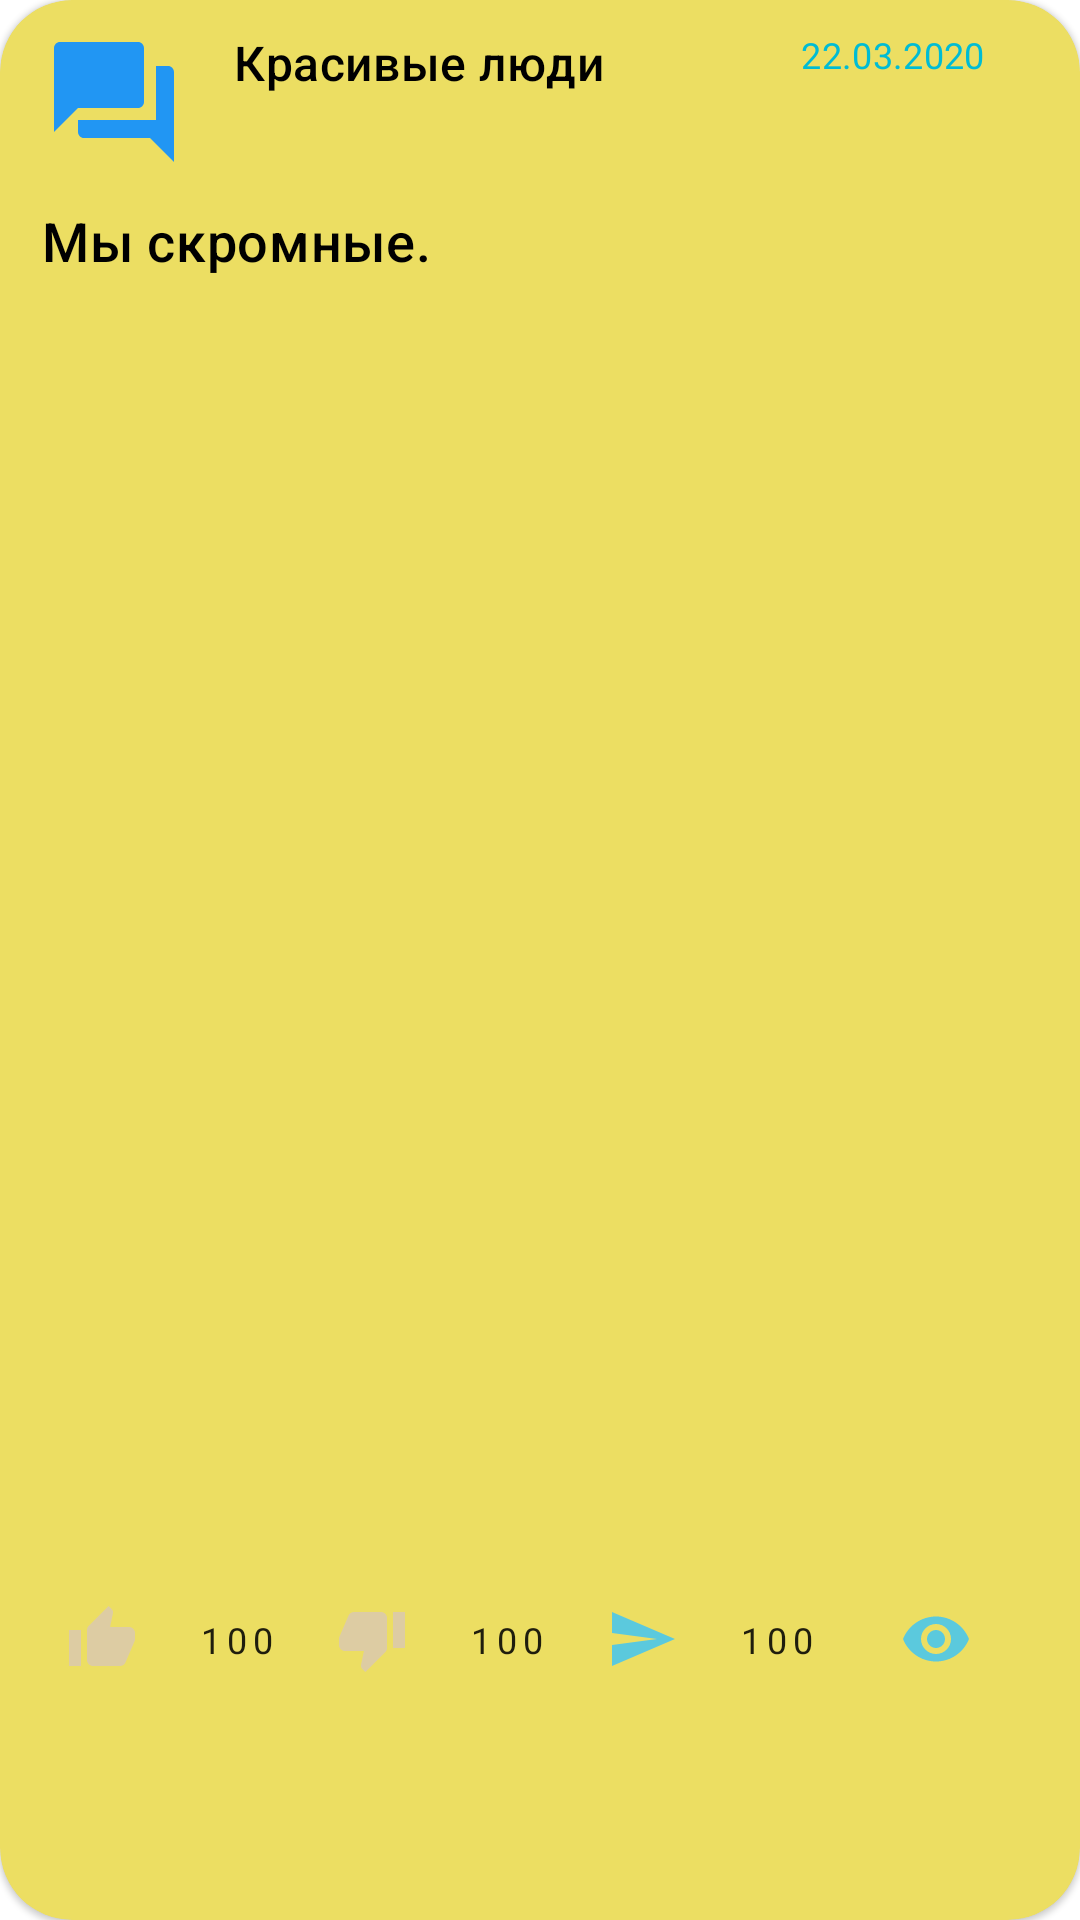

Write the Android layout XML for this screen, with the resource values it uses.
<!-- AndroidManifest.xml: application theme AppTheme -->
<!-- res/layout/tribune_list_post_item.xml -->
<?xml version="1.0" encoding="utf-8"?>
<com.google.android.material.card.MaterialCardView xmlns:android="http://schemas.android.com/apk/res/android"
    xmlns:app="http://schemas.android.com/apk/res-auto"
    xmlns:card_view="http://schemas.android.com/apk/res-auto"
    xmlns:tools="http://schemas.android.com/tools"
    android:layout_width="match_parent"
    android:layout_height="wrap_content"
    android:layout_marginTop="@dimen/list_item_padding"
    android:layout_marginBottom="@dimen/list_item_padding"
    android:backgroundTint="@color/colorBackground"
    app:layout_constraintStart_toStartOf="parent"
    app:layout_constraintTop_toTopOf="parent"
    card_view:cardCornerRadius="24dp">

    <androidx.constraintlayout.widget.ConstraintLayout
        android:id="@+id/linerCard"
        android:layout_width="match_parent"
        android:layout_height="wrap_content"
        android:padding="@dimen/list_item_padding">

        <androidx.appcompat.widget.AppCompatImageView
            android:id="@+id/appCompatImageView"
            android:layout_width="wrap_content"
            android:layout_height="wrap_content"
            android:layout_marginStart="4dp"
            app:layout_constraintStart_toStartOf="parent"
            app:layout_constraintTop_toTopOf="parent"
            app:srcCompat="@drawable/ic_question_answer_blue_48dp" />

        <com.google.android.material.textview.MaterialTextView
            android:id="@+id/dateItem"
            style="@style/TextAppearance.MaterialComponents.Subtitle1"
            android:layout_width="wrap_content"
            android:layout_height="wrap_content"
            android:layout_gravity="end"
            android:layout_marginEnd="8dp"
            android:maxEms="10"
            android:text="22.03.2020"
            android:textColor="#00BCD4"
            android:textSize="12sp"
            android:visibility="visible"
            app:layout_constraintEnd_toEndOf="parent"
            app:layout_constraintHorizontal_bias="0.829"
            app:layout_constraintStart_toEndOf="@+id/titleItem"
            app:layout_constraintTop_toTopOf="parent" />

        <com.google.android.material.textview.MaterialTextView
            android:id="@+id/titleItem"
            style="@style/TextAppearance.MaterialComponents.Headline6"
            android:layout_width="wrap_content"
            android:layout_height="wrap_content"
            android:layout_gravity="start"
            android:layout_marginStart="16dp"
            android:ellipsize="end"
            android:maxLines="1"
            android:text="Красивые люди"
            android:textColor="@color/colorBlack"
            android:textSize="16sp"
            android:visibility="visible"
            app:layout_constraintStart_toEndOf="@+id/appCompatImageView"
            app:layout_constraintTop_toTopOf="parent" />


        <com.google.android.material.circularreveal.cardview.CircularRevealCardView
            android:id="@+id/badgeCardView"
            android:layout_width="wrap_content"
            android:layout_height="wrap_content"
            android:layout_marginStart="16dp"
            android:layout_marginTop="4dp"
            android:backgroundTint="@color/colorAccent"
            android:visibility="gone"
            app:layout_constraintStart_toEndOf="@+id/appCompatImageView"
            app:layout_constraintTop_toBottomOf="@+id/titleItem"
            tools:visibility="visible">

            <com.google.android.material.textview.MaterialTextView
                android:id="@+id/badgeText"
                android:layout_width="wrap_content"
                android:layout_height="wrap_content"
                android:layout_gravity="center"
                android:layout_marginStart="4dp"
                android:layout_marginTop="2dp"
                android:layout_marginEnd="4dp"
                android:layout_marginBottom="2dp"
                android:background="@color/colorAccent"
                tools:text="бейджик"
                android:textStyle="bold"
                app:textAllCaps="true" />
        </com.google.android.material.circularreveal.cardview.CircularRevealCardView>


        <androidx.appcompat.widget.AppCompatImageButton
            android:id="@+id/linkPost"
            android:layout_width="wrap_content"
            android:layout_height="wrap_content"
            android:layout_marginEnd="32dp"
            android:backgroundTint="@color/colorNull"
            android:src="@drawable/ic_link_for_information_24dp"
            android:visibility="gone"
            app:layout_constraintEnd_toEndOf="parent"
            app:layout_constraintHorizontal_bias="0.9"
            app:layout_constraintStart_toEndOf="@+id/badgeCardView"
            app:layout_constraintTop_toBottomOf="@+id/dateItem"
            tools:visibility="visible" />


        <com.google.android.material.textview.MaterialTextView
            android:id="@+id/textItem"
            style="@style/TextAppearance.MaterialComponents.Headline6"
            android:layout_width="wrap_content"
            android:layout_height="wrap_content"
            android:layout_gravity="start"
            android:layout_marginStart="4dp"
            android:layout_marginTop="10dp"
            android:ellipsize="end"
            android:maxLines="9"
            android:text="Мы скромные."
            android:textColor="@color/colorBlack"
            android:textSize="18sp"
            android:visibility="visible"
            app:layout_constraintStart_toStartOf="parent"
            app:layout_constraintTop_toBottomOf="@+id/appCompatImageView" />


        <androidx.appcompat.widget.AppCompatImageView
            android:id="@+id/imagePost"
            android:layout_width="0dp"
            android:layout_height="400dp"
            android:layout_marginTop="8dp"
            android:layout_marginBottom="24dp"
            android:adjustViewBounds="true"
            android:visibility="visible"
            app:layout_constraintEnd_toEndOf="parent"
            app:layout_constraintStart_toStartOf="parent"
            app:layout_constraintTop_toBottomOf="@+id/textItem"
            app:layout_constraintVertical_bias="1.0"
            tools:srcCompat="@drawable/ic_photo_black_96dp" />

        <com.google.android.material.circularreveal.CircularRevealLinearLayout
            android:id="@+id/linearLayoutForPostButton"
            android:layout_width="wrap_content"
            android:layout_height="wrap_content"
            android:layout_marginTop="16dp"
            app:layout_constraintBottom_toBottomOf="parent"
            app:layout_constraintEnd_toEndOf="parent"
            app:layout_constraintStart_toStartOf="parent"
            app:layout_constraintTop_toBottomOf="@+id/imagePost">

            <androidx.appcompat.widget.AppCompatImageButton
                android:id="@+id/approveImgBtn"
                android:layout_width="wrap_content"
                android:layout_height="wrap_content"
                android:layout_gravity="center"
                android:backgroundTint="@color/colorNull"
                android:src="@drawable/ic_thumb_up_defualt_24dp" />

            <com.google.android.material.textview.MaterialTextView
                android:id="@+id/countApprove"
                style="@style/TextAppearance.MaterialComponents.Overline"
                android:layout_width="wrap_content"
                android:layout_height="wrap_content"
                android:layout_gravity="center"
                android:gravity="center"
                android:padding="8dp"
                android:text="@string/countReply"
                android:textSize="12sp" />

            <androidx.appcompat.widget.AppCompatImageButton
                android:id="@+id/notApproveImgBtn"
                android:layout_width="wrap_content"
                android:layout_height="wrap_content"
                android:layout_gravity="center"
                android:backgroundTint="@color/colorNull"
                android:src="@drawable/ic_thumb_down_defualt_24dp" />

            <com.google.android.material.textview.MaterialTextView
                android:id="@+id/countNotApprove"
                style="@style/TextAppearance.MaterialComponents.Overline"
                android:layout_width="wrap_content"
                android:layout_height="wrap_content"
                android:layout_gravity="center"
                android:gravity="center"
                android:padding="8dp"
                android:text="@string/countReply"
                android:textSize="12sp" />

            <androidx.appcompat.widget.AppCompatImageButton
                android:id="@+id/imgBtnRepost"
                android:layout_width="wrap_content"
                android:layout_height="wrap_content"
                android:layout_gravity="center"
                android:backgroundTint="@color/colorNull"
                android:src="@drawable/ic_reply_24dp" />

            <com.google.android.material.textview.MaterialTextView
                android:id="@+id/countReply"
                style="@style/TextAppearance.MaterialComponents.Overline"
                android:layout_width="wrap_content"
                android:layout_height="wrap_content"
                android:layout_gravity="center"
                android:layout_marginEnd="8dp"
                android:padding="8dp"
                android:text="@string/countReply"
                android:textSize="12sp" />

            <androidx.appcompat.widget.AppCompatImageButton
                android:id="@+id/imgBtnViews"
                android:layout_width="wrap_content"
                android:layout_height="wrap_content"
                android:layout_gravity="center"
                android:backgroundTint="@color/colorNull"
                android:src="@drawable/ic_visibility_blue_24dp" />

            <com.google.android.material.textview.MaterialTextView
                android:id="@+id/countViews"
                style="@style/TextAppearance.MaterialComponents.Overline"
                android:layout_width="wrap_content"
                android:layout_height="wrap_content"
                android:layout_gravity="center"
                android:gravity="center"
                android:padding="8dp"
                android:text="@string/countReply"
                android:textSize="12sp" />


        </com.google.android.material.circularreveal.CircularRevealLinearLayout>


    </androidx.constraintlayout.widget.ConstraintLayout>

</com.google.android.material.card.MaterialCardView>
<!-- resources referenced by this layout -->
<resources>
  <color name="colorAccent">#03DAC5</color>
  <color name="colorBackground">#FFECDE62</color>
  <color name="colorBlack">#000000</color>
  <color name="colorNull">#00000000</color>
  <dimen name="list_item_padding">10dp</dimen>
  <!-- drawable ic_link_for_information_24dp (drawable) -->
  <vector android:height="24dp" android:tint="#2196F3"
      android:viewportHeight="24.0" android:viewportWidth="24.0"
      android:width="24dp" xmlns:android="http://schemas.android.com/apk/res/android">
      <path android:fillColor="#FF000000" android:pathData="M3.9,12c0,-1.71 1.39,-3.1 3.1,-3.1h4L11,7L7,7c-2.76,0 -5,2.24 -5,5s2.24,5 5,5h4v-1.9L7,15.1c-1.71,0 -3.1,-1.39 -3.1,-3.1zM8,13h8v-2L8,11v2zM17,7h-4v1.9h4c1.71,0 3.1,1.39 3.1,3.1s-1.39,3.1 -3.1,3.1h-4L13,17h4c2.76,0 5,-2.24 5,-5s-2.24,-5 -5,-5z"/>
  </vector>
  <!-- drawable ic_photo_black_96dp (drawable) -->
  <vector android:height="96dp" android:tint="#DD9E81"
      android:viewportHeight="24.0" android:viewportWidth="24.0"
      android:width="96dp" xmlns:android="http://schemas.android.com/apk/res/android">
      <path android:fillColor="#FF000000" android:pathData="M21,19V5c0,-1.1 -0.9,-2 -2,-2H5c-1.1,0 -2,0.9 -2,2v14c0,1.1 0.9,2 2,2h14c1.1,0 2,-0.9 2,-2zM8.5,13.5l2.5,3.01L14.5,12l4.5,6H5l3.5,-4.5z"/>
  </vector>
  <!-- drawable ic_question_answer_blue_48dp (drawable) -->
  <vector android:height="48dp" android:tint="#2196F3"
      android:viewportHeight="24.0" android:viewportWidth="24.0"
      android:width="48dp" xmlns:android="http://schemas.android.com/apk/res/android">
      <path android:fillColor="#FF000000" android:pathData="M21,6h-2v9L6,15v2c0,0.55 0.45,1 1,1h11l4,4L22,7c0,-0.55 -0.45,-1 -1,-1zM17,12L17,3c0,-0.55 -0.45,-1 -1,-1L3,2c-0.55,0 -1,0.45 -1,1v14l4,-4h10c0.55,0 1,-0.45 1,-1z"/>
  </vector>
  <!-- drawable ic_reply_24dp (drawable) -->
  <vector android:height="24dp" android:tint="#5BC9DD"
      android:viewportHeight="24.0" android:viewportWidth="24.0"
      android:width="24dp" xmlns:android="http://schemas.android.com/apk/res/android">
      <path android:fillColor="#FF000000" android:pathData="M2.01,21L23,12 2.01,3 2,10l15,2 -15,2z"/>
  </vector>
  <!-- drawable ic_thumb_up_defualt_24dp (drawable) -->
  <vector android:height="24dp" android:tint="#DDCCA3"
      android:viewportHeight="24.0" android:viewportWidth="24.0"
      android:width="24dp" xmlns:android="http://schemas.android.com/apk/res/android">
      <path android:fillColor="#FF000000" android:pathData="M1,21h4L5,9L1,9v12zM23,10c0,-1.1 -0.9,-2 -2,-2h-6.31l0.95,-4.57 0.03,-0.32c0,-0.41 -0.17,-0.79 -0.44,-1.06L14.17,1 7.59,7.59C7.22,7.95 7,8.45 7,9v10c0,1.1 0.9,2 2,2h9c0.83,0 1.54,-0.5 1.84,-1.22l3.02,-7.05c0.09,-0.23 0.14,-0.47 0.14,-0.73v-1.91l-0.01,-0.01L23,10z"/>
  </vector>
  <!-- drawable ic_visibility_blue_24dp (drawable) -->
  <vector android:height="24dp" android:tint="#5BC9DD"
      android:viewportHeight="24.0" android:viewportWidth="24.0"
      android:width="24dp" xmlns:android="http://schemas.android.com/apk/res/android">
      <path android:fillColor="#FF000000" android:pathData="M12,4.5C7,4.5 2.73,7.61 1,12c1.73,4.39 6,7.5 11,7.5s9.27,-3.11 11,-7.5c-1.73,-4.39 -6,-7.5 -11,-7.5zM12,17c-2.76,0 -5,-2.24 -5,-5s2.24,-5 5,-5 5,2.24 5,5 -2.24,5 -5,5zM12,9c-1.66,0 -3,1.34 -3,3s1.34,3 3,3 3,-1.34 3,-3 -1.34,-3 -3,-3z"/>
  </vector>
  <string name="countReply">100</string>
  <style name="AppTheme" parent="Theme.MaterialComponents.Light.NoActionBar">
  
          <item name="colorPrimary">@color/colorPrimary</item>
          <item name="colorPrimaryDark">@color/colorPrimaryDark</item>
          <item name="colorAccent">@color/colorAccent</item>
      </style>
  <color name="colorPrimary">#6200EE</color>
  <color name="colorPrimaryDark">#3700B3</color>
</resources>
